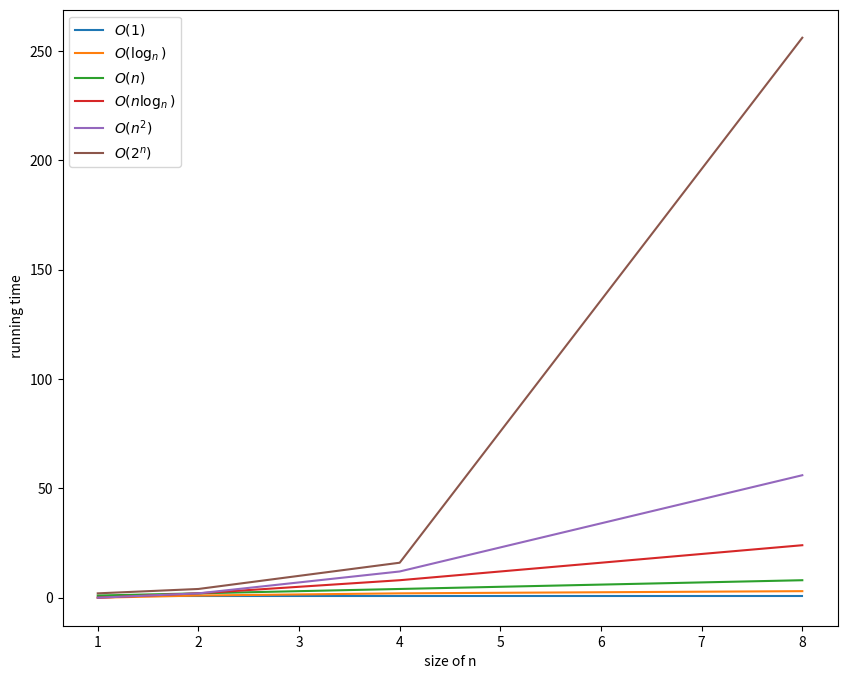

Generate this figure with matplotlib:
import matplotlib.pyplot as plt
import numpy as np 
import time
# Example of algorithms: https://stackoverflow.com/questions/1592649/examples-of-algorithms-which-has-o1-on-log-n-and-olog-n-complexities


# Algorithm  SUM O(1)
def sumSeries(A):
  n = len(A)
  ans = n*(n+1)/2
  return 1 

# Algorithm  logLoop O(log n)
def logLoop(A):
  count = 0
  i = len(A)
  while i > 1:
      i /= 2
      count +=1
  return count

# Algorithm  SUM O(n)
def sumArray(A):
  count = 0
  for i in range(len(A)):
    count += 1
  return count


# Algorithm  nLoopsLogLoop O(n log n)
def nLoopsLogLoop(A):
  count = 0
  n = len(A)
  for i in range(n):
    j = n
    print(i, end='  ')
    while j > 1:
        j /= 2
        count +=1
  return count

# Algorithm  Count Distinct Element O(n^2)
def distinctElement(A):
  count = 0
  for i in range(1,len(A)):
    for j in range(len(A)):
      count +=1
  return count


def binary_per(n):
  count = 0
  for i in range(1<<n):
    s = bin(i)[2:]
    s = '0'*(n-len(s))+s
    count += 1
    #print (list(map(int,list(s))))
  return count
    

# input size
nValues = [1,2,4,8]

tValues1 = [] # emplty list for O(1)
tValuesLog = [] # emplty list for O(log n)
tValuesN = [] # emplty list for O(n)
tValuesNlogN = [] # emplty list for O(n log n)
tValuesN2 = [] # emplty list for O(n^2)
tValues2N = [] # emplty list for O(n^2)

for nVal in nValues:
  # input data generation
  a = np.arange(nVal)

  # time computation O(1)
  count = sumSeries(a)
  tValues1.append(count)
  #print('O(1) runtime:',total, b)

  # time computation O(log n)
  count = logLoop(a)
  tValuesLog.append(count)
  #print('O(1) runtime:',total, b)

  # time computation O(n)
  count = sumArray(a)
  tValuesN.append(count)
  #print('O(n) runtime:',total, b)

  # time computation O(n log n)
  count = nLoopsLogLoop(a)
  tValuesNlogN.append(count)
  #print('O(n) runtime:',total, b)
  
  # time computation O(n^2)
  count = distinctElement(a)
  tValuesN2.append(count)

  # time computation O(n^2)
  count = binary_per(len(a))
  tValues2N.append(count)
  #print('O(n^2) runtime:',total, b)


# plotting the points  
print('plotting the graphs:')
fig = plt.figure(figsize=(10, 8))
ax = fig.add_subplot(111)
ax.plot(nValues,tValues1, label='$O(1)$')
ax.plot(nValues,tValuesLog, label='$O(\log_n)$')
ax.plot(nValues,tValuesN, label='$O(n)$')
ax.plot(nValues,tValuesNlogN, label='$O(n \log_n)$')
ax.plot(nValues,tValuesN2, label='$O(n^2)$')
ax.plot(nValues,tValues2N, label='$O(2^n)$')
ax.set_xlabel(' size of n ')
ax.set_ylabel(' running time')
ax.legend()
plt.show()
fig.savefig('graph_order.png')
